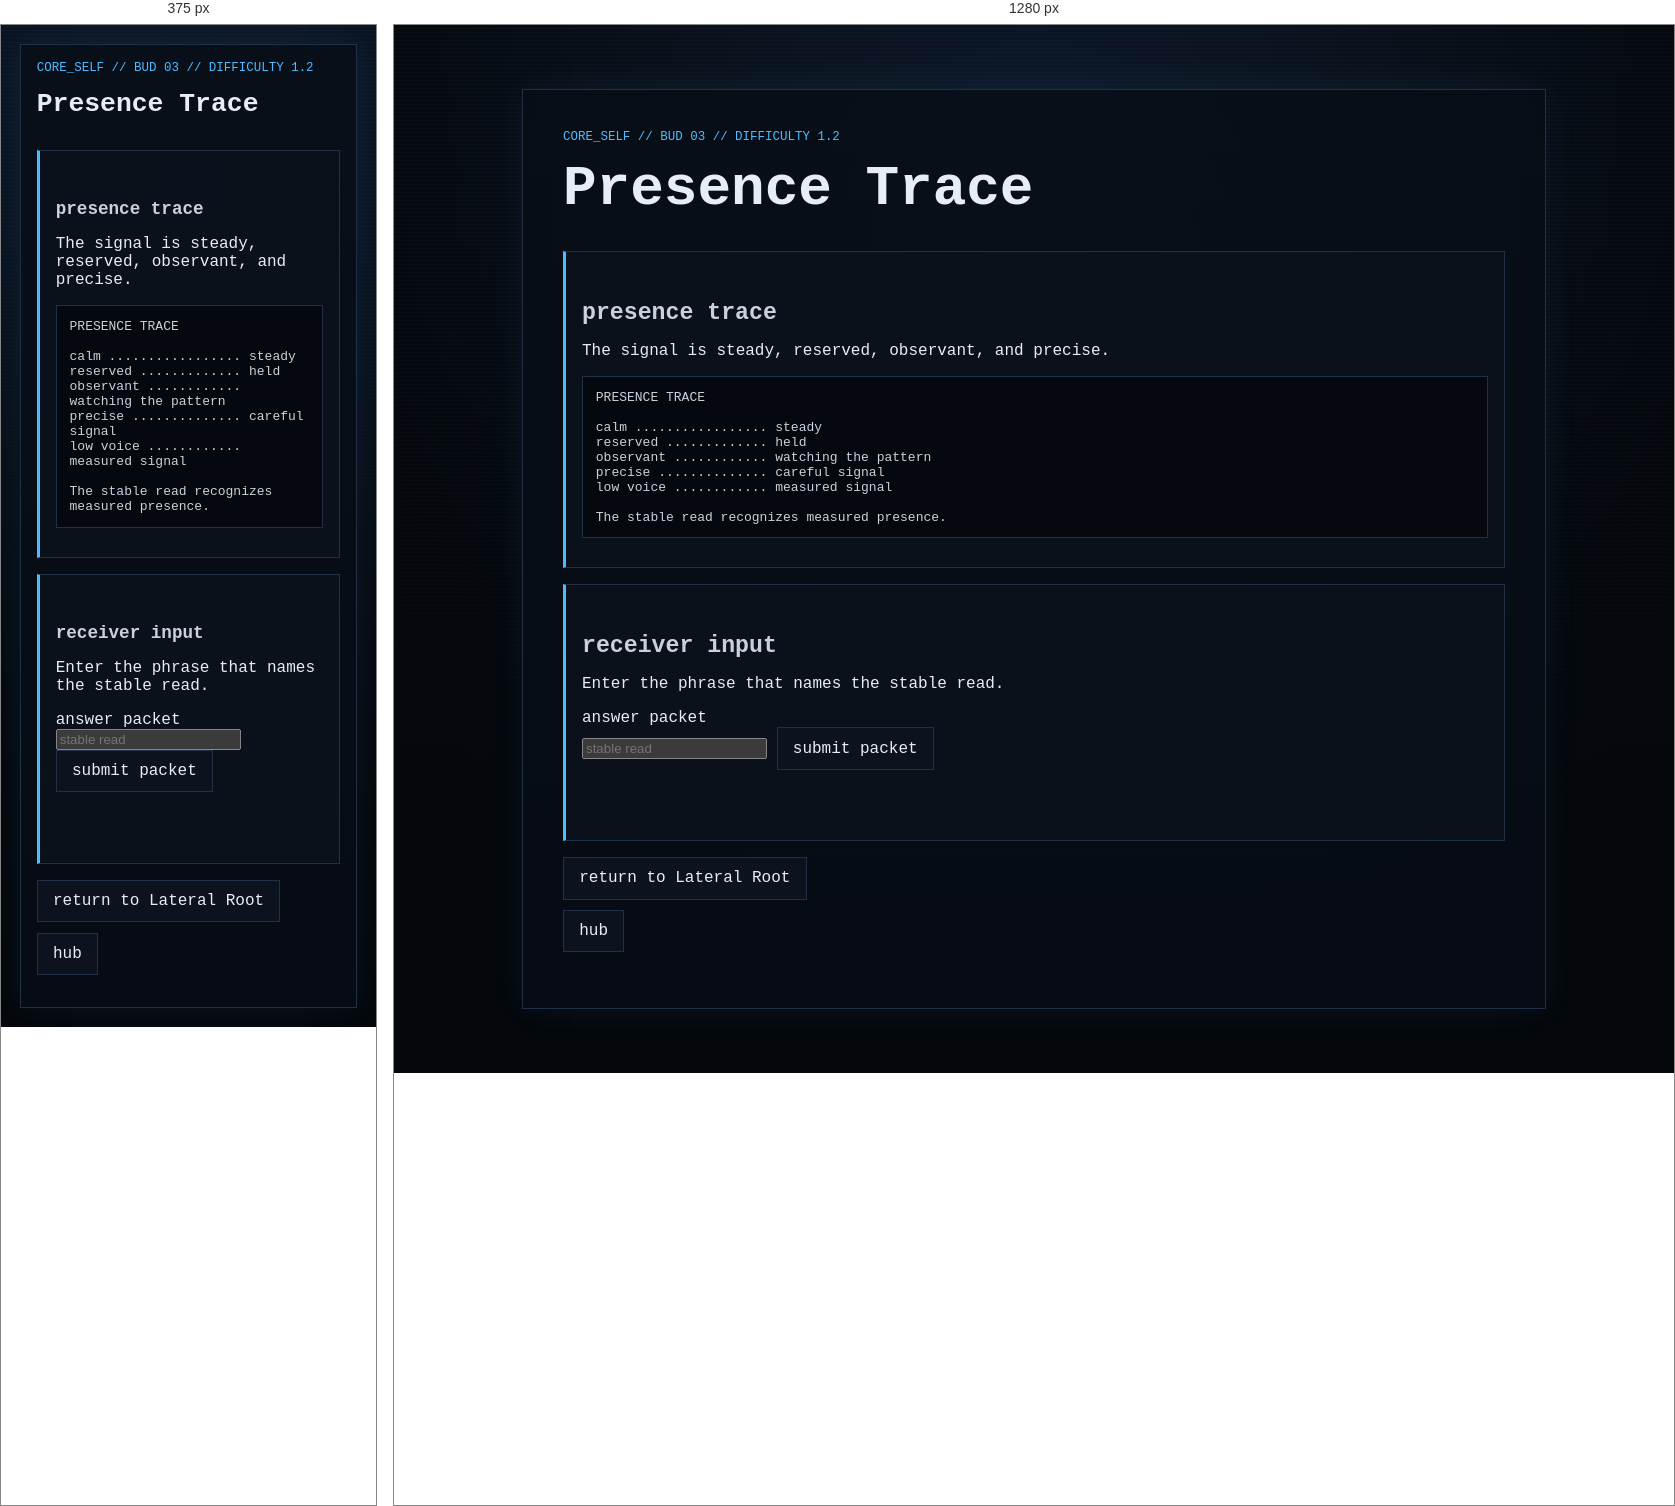
Rendered at 375 px and 1280 px, left to right.

<!-- file: node_03.html -->
<!doctype html>
<html lang="en">
<head>
  <meta charset="utf-8">
  <meta name="viewport" content="width=device-width, initial-scale=1">
  <title>GHOSTLIGHT PROTOCOL // Core Self // Presence Trace</title>
  <link rel="stylesheet" href="../../../style.css">
</head>
<body>
  <main class="ghost-page">
    <article class="ghost-card">
      <p class="breadcrumb">core_self // bud 03 // difficulty 1.2</p>
      <h1>Presence Trace</h1>
      <section class="gate">
        <h2>presence trace</h2>
        <p>The signal is steady, reserved, observant, and precise.</p>
        <pre class="code-block">PRESENCE TRACE

calm ................. steady
reserved ............. held
observant ............ watching the pattern
precise .............. careful signal
low voice ............ measured signal

The stable read recognizes measured presence.</pre>
      </section>
      <section class="gate" aria-labelledby="answer-title">
        <h2 id="answer-title">receiver input</h2>
        <p>Enter the phrase that names the stable read.</p>
        <form id="core-node-03-form">
          <label for="core-node-03-answer">answer packet</label><br>
          <input id="core-node-03-answer" name="answer" type="text" autocomplete="off" spellcheck="false" class="answer-input" placeholder="stable read">
          <button class="audio-button" type="submit">submit packet</button>
        </form>
        <p id="core-node-03-status" class="audio-status" aria-live="polite"></p>
      </section>
      <ul class="nav-links"><li><a href="../../layer_01.html">return to Lateral Root</a></li><li><a href="../../hub.html">hub</a></li></ul>
    </article>
  </main>
  <script>
    (function () {
      const form = document.getElementById("core-node-03-form");
      const input = document.getElementById("core-node-03-answer");
      const status = document.getElementById("core-node-03-status");
      function normalize(value) { return value.trim().toLowerCase(); }
      function compact(value) { return normalize(value).replace(/[^a-z0-9]/g, ""); }
      function includesAny(value, terms) { return terms.some(function (term) { return value.indexOf(term) !== -1; }); }
      function accepts(value) {
        const key = compact(value);
        const rejected = new Set(["cold", "empty", "absent", "aloof", "mysterious", "silent"]);
        if (rejected.has(key)) return false;

        const exact = new Set([
          "measuredpresence",
          "calmpresence",
          "guardedpresence",
          "quietisnotabsence",
          "reservedisnotempty",
          "observantpresence",
          "stillnessissignal",
          "presencenotperformance"
        ]);

        if (exact.has(key)) return true;
        if (key.indexOf("presence") !== -1 && includesAny(key, ["measured", "calm", "guarded", "reserved", "observant", "steady"])) return true;
        if (key.indexOf("quiet") !== -1 && includesAny(key, ["notabsence", "presence", "signal"])) return true;
        if (key.indexOf("stillness") !== -1 && includesAny(key, ["signal", "presence"])) return true;

        return key.indexOf("reserved") !== -1 && includesAny(key, ["notempty", "presence", "signal"]);
      }
      form.addEventListener("submit", function (event) {
        event.preventDefault();
        const value = input.value;
        if (!compact(value)) { status.textContent = "empty trace"; return; }
        if (accepts(value)) { status.textContent = "presence recognized"; window.location.href = "node_03_reward.html"; }
        else { status.textContent = "presence unresolved"; window.location.href = "../../fail/care_gate_failed.html"; }
      });
    }());
  </script>
  <script src="../../../script.js?v=branch-inputs-2"></script>
</body>
</html>


/* @media block from style.css */
@media (max-width: 34rem) {
  .status-grid {
    grid-template-columns: 1fr;
  }
}